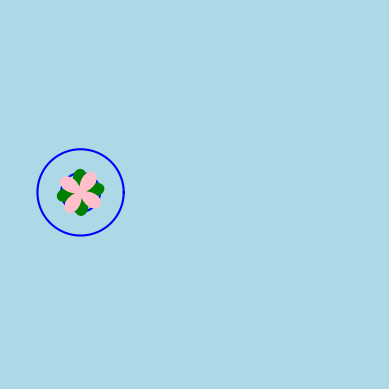

Recreate this plot in Python.
import numpy as np
import matplotlib.pyplot as plt
from matplotlib.animation import FuncAnimation
from matplotlib.patches import Polygon
import math, random

# --- Setup polar angle and radial functions ---
theta = np.linspace(0, 2 * np.pi, 1000)

# Base petal forms (two mirrored lobes)
r1 = 2 * np.cos(theta) * np.sin(theta)
r2 = 2 * np.sin(theta) * np.cos(theta)

# Outer & inner ripple radii
r3, r4 = 2, 0.9

# Convert polar forms to Cartesian (initial positions)
x1, y1 = r1 * np.cos(theta + math.pi/4), r1 * np.sin(theta + math.pi/4)
x2, y2 = r2 * np.cos(theta), r2 * np.sin(theta)
x3, y3 = r3 * np.cos(theta), r3 * np.sin(theta)
x4, y4 = r4 * np.cos(theta), r4 * np.sin(theta)

# --- Plot initialization ---
fig, ax = plt.subplots()
fig.set_facecolor('lightblue')
ax.set_aspect('equal')
ax.axis('off')
ax.set_xlim(-8, 8)
ax.set_ylim(-8, 8)

# Lotus petals (center polygons)
patch1 = Polygon(np.column_stack((x1, y1)), closed=True, color='green', zorder=3)
patch2 = Polygon(np.column_stack((x2, y2)), closed=True, color='pink', zorder=4)
ax.add_patch(patch1)
ax.add_patch(patch2)

# Blue ripple outlines
line1, = ax.plot([], [], color='blue')
line2, = ax.plot([], [], color='blue')

# --- Frame control for rotation and ripple ---
shifts = np.linspace(-np.pi, np.pi, 100)

# --- Animation update function ---
def update(frm):
    # Circular rotation offset
    sh = shifts[frm % len(shifts)]
    b_rad = 5  # orbit radius of lotus center

    # Small vibration in x, y, and ripple scaling
    rnx, rny = 0.08*np.random.rand(), 0.08*np.random.rand()
    rnz = random.uniform(0.85, 1.0)

    # Slight random angular offset for petals
    a1, a2 = np.radians(np.random.randint(0, 11)), np.radians(np.random.randint(0, 11))

    # Rotated lotus petals
    x1n = r1 * np.cos(theta + math.pi/4 + a1)
    y1n = r1 * np.sin(theta + math.pi/4 + a2)
    x2n = r2 * np.cos(theta + a2)
    y2n = r2 * np.sin(theta + a2)

    # Update petal positions (rotating + vibrating)
    patch1.set_xy(np.column_stack((x1n + b_rad*np.cos(sh) + rnx,
                                   y1n + b_rad*np.sin(sh) + rny)))
    patch2.set_xy(np.column_stack((x2n + b_rad*np.cos(sh) + rnx,
                                   y2n + b_rad*np.sin(sh) + rny)))

    # Update ripple circles (expanding/contracting)
    line1.set_data(rnz*x3 + b_rad*np.cos(sh) + rnx,
                   rnz*y3 + b_rad*np.sin(sh) + rny)
    line2.set_data(rnz*x4 + b_rad*np.cos(sh) + rnx,
                   rnz*y4 + b_rad*np.sin(sh) + rny)

    return patch1, patch2, line1, line2

# --- Create and display animation ---
ani = FuncAnimation(fig, update, frames=len(shifts), interval=30, blit=True)
plt.show()
